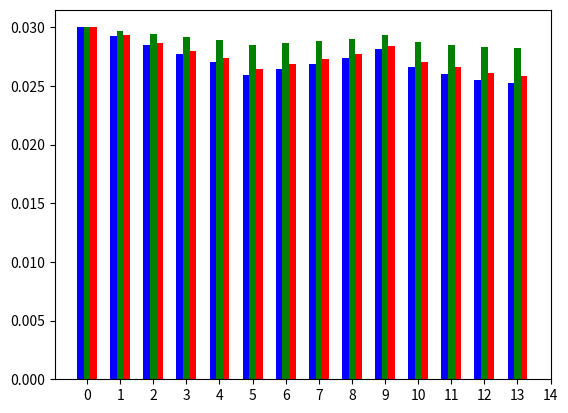

Source code (Python): (Note: this script raises an exception after producing the figure.)
import numpy as np
import matplotlib.pyplot as plt


N = 14
ind = np.arange(N)
# Values of pressure on each junction. Use net.res_junction["p_bar"].values 
# to get the arrays

# same values for p = 1.05bar and p = 1.013bar, k = 1mm
k = ([0.03      , 0.02923972, 0.0284881 , 0.02769964, 0.02702198,
       0.02593287, 0.02641649, 0.02683492, 0.02735644, 0.02817336,
       0.02660018, 0.02604607, 0.02551389, 0.02521535])

# p = 1.013bar, k = 0.01mm
l = ([0.03      , 0.02971716, 0.02943635, 0.02913784, 0.0288778 ,
       0.0284774 , 0.02865446, 0.02881187, 0.02900669, 0.02931546,
       0.02872593, 0.02851496, 0.02830922, 0.02820003])


# values from Cerbe
m = [0.030000, 0.02935, 0.0287, 0.02801, 0.02741, 0.02648, 0.0269, 0.02726, 0.02771, 0.02843, 0.02707, 0.02658, 0.02611, 0.02585]

# plotting
ax = plt.subplot(111)

rects1 = ax.bar(ind-0.2, k, width=0.2, color='b', align='center')
rects2 = ax.bar(ind, l, width=0.2, color='g', align='center')
rects3 = ax.bar(ind+0.2, m, width=0.2, color='r', align='center')

labels = ('K1', 'K2', 'K3', 'K4', 'K5', 'K6', 'K7', 'K8', 'K9', 'K10', 'K11', 'K12', 'K13', 'K14')

plt.xticks(np.arange(15), labels, rotation=45)
plt.autoscale(tight=True)


plt.xlabel('Knoten')
plt.ylabel('Druck/bar')


plt.legend( (rects1[0], rects2[0], rects3[0]), ('k = 1mm', 'k = 0.01mm', 'Cerbe'), bbox_to_anchor=(1.5, 1), loc='upper right' )

plt.show()